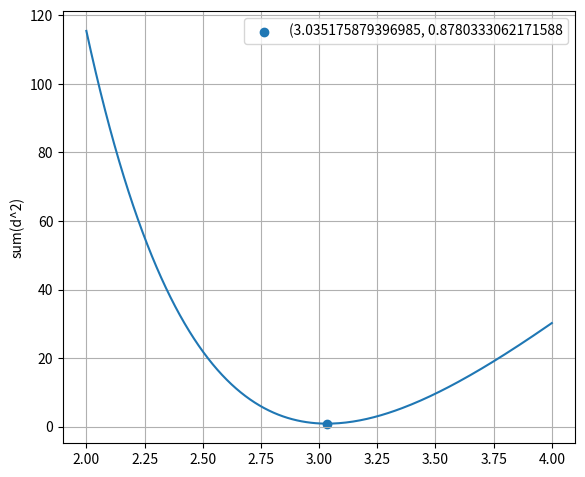

Python code for this plot:

import numpy
from matplotlib import pyplot

if __name__ == '__main__':
    rng = numpy.random.default_rng(seed=0)
    random_numbers = rng.random(size=100) - 0.5
    x = numpy.linspace(0, 4, 100)
    y = 3 * x + 4 + random_numbers
    # 输入前面两个点的坐标
    for i in range(2):
        print('(', x[i], ',', y[i], ')')

    sum_dict = {}
    for m in numpy.linspace(2, 4, 200):
        distance_square_sum = 0
        for i in range(len(x)):
            distance_square_sum += numpy.power(m * x[i] - y[i] + 4, 2) / (m * m + 1)
        sum_dict[m] = distance_square_sum
    min_key = min(sum_dict, key=sum_dict.get)
    print(min_key)

    # 绘制距离平方和与斜率的关系图像
    pyplot.plot(sum_dict.keys(), sum_dict.values())
    pyplot.grid(True)
    pyplot.scatter([min_key], [sum_dict[min_key]], label=f'({min_key}, {sum_dict[min_key]}')
    pyplot.ylabel('sum(d^2)')
    pyplot.legend()
    pyplot.subplots_adjust(left=0.1, right=0.9, top=0.96, bottom=0.06)
    pyplot.show()
